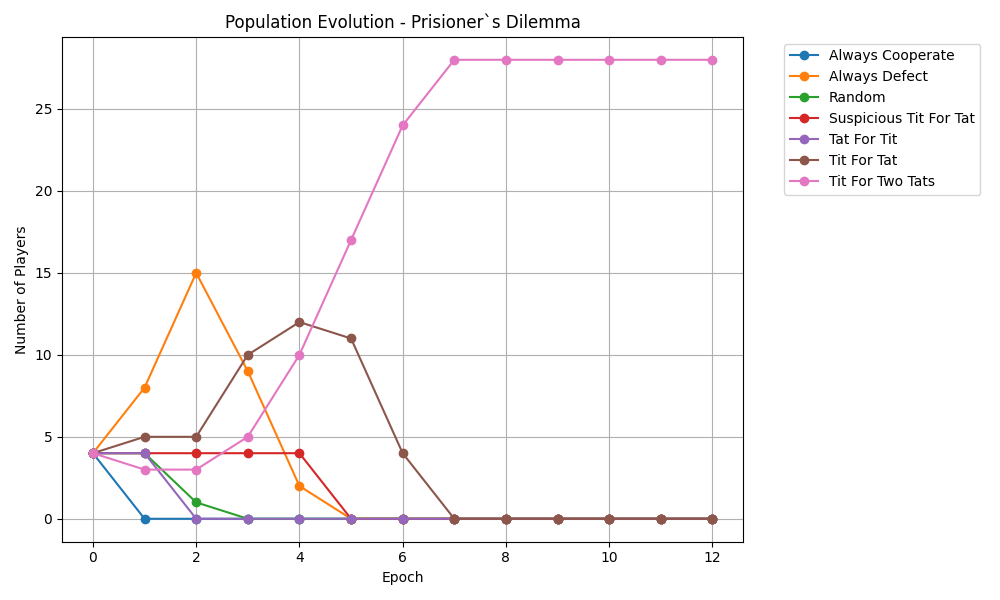

Source data for this figure (header and first rows):
epoch, Always Cooperate, Always Defect, Random, Suspicious Tit For Tat, Tat For Tit, Tit For Tat, Tit For Two Tats
0, 4, 4, 4, 4, 4, 4, 4
1, 0, 8, 4, 4, 4, 5, 3
2, 0, 15, 1, 4, 0, 5, 3
3, 0, 9, 0, 4, 0, 10, 5
4, 0, 2, 0, 4, 0, 12, 10
5, 0, 0, 0, 0, 0, 11, 17
6, 0, 0, 0, 0, 0, 4, 24
7, 0, 0, 0, 0, 0, 0, 28
8, 0, 0, 0, 0, 0, 0, 28
9, 0, 0, 0, 0, 0, 0, 28
10, 0, 0, 0, 0, 0, 0, 28
11, 0, 0, 0, 0, 0, 0, 28
12, 0, 0, 0, 0, 0, 0, 28
